Run: headless pygame with SDL's dummy video driver; simulated clock (each Clock.tick advances the game by its frame time, no real sleeping); random seed 0; keys injected as events and as key.get_pressed() state; no mouse input.
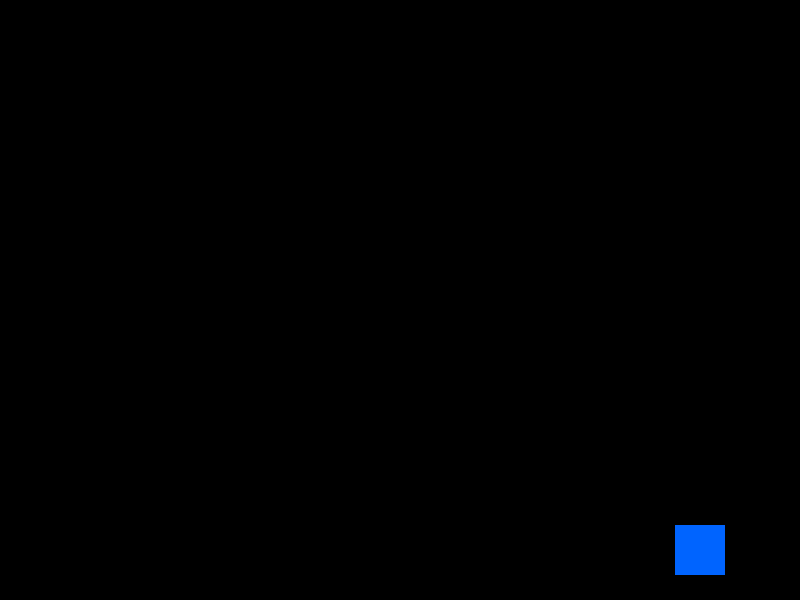
Frame 1 of 4 · flips 1–60 · no input
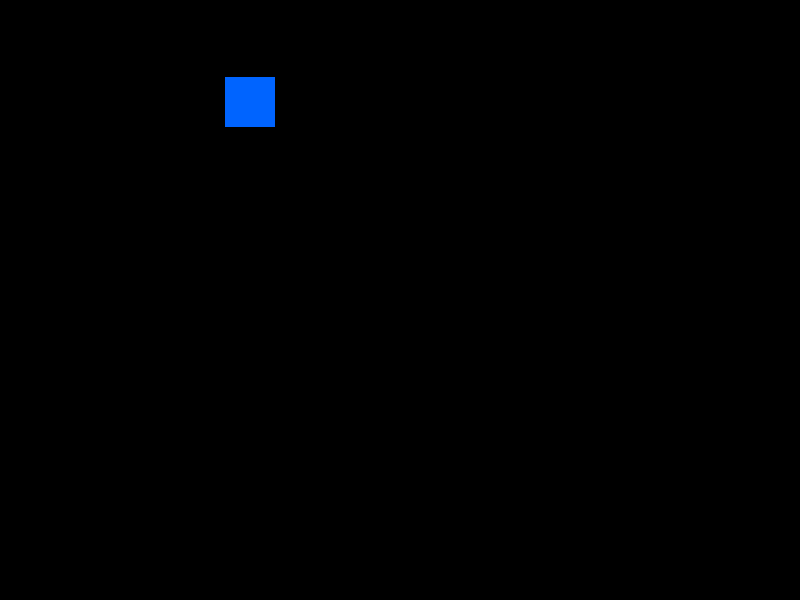
Frame 2 of 4 · flips 61–180 · tapped SPACE, RETURN · held RIGHT (→), D
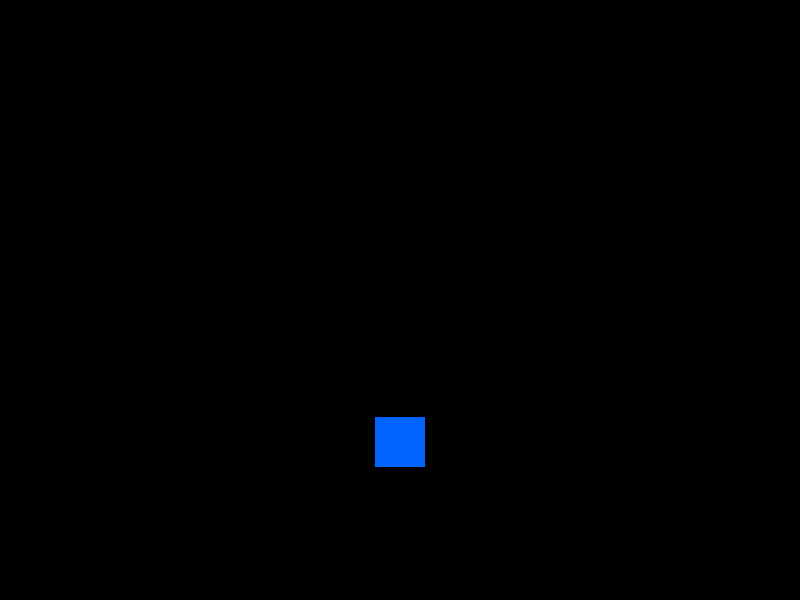
Frame 3 of 4 · flips 181–300 · held DOWN (↓), S
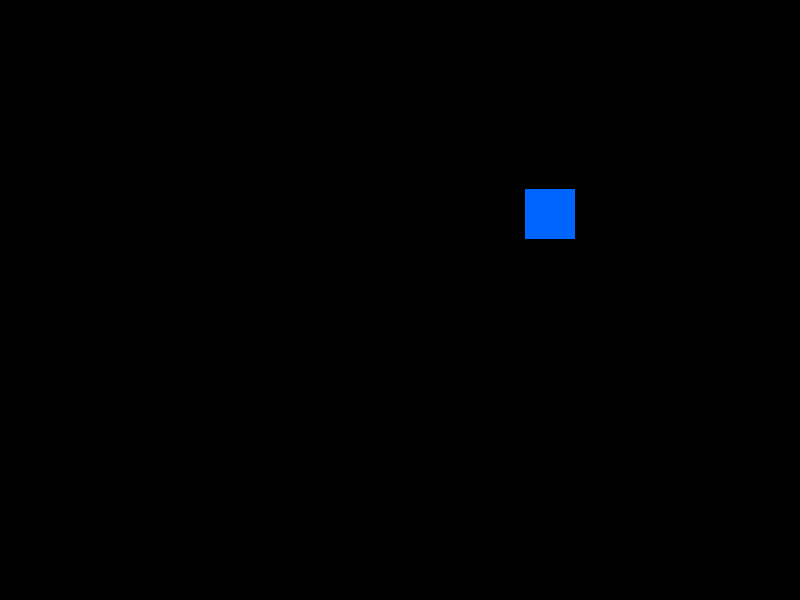
Frame 4 of 4 · flips 301–420 · held LEFT (←), A, UP (↑), W

The pygame program that drew these frames:

import pygame
import random
import sys
import math

pygame.init()

# 2. Set up the game display window
SCREEN_WIDTH = 800
SCREEN_HEIGHT = 600
screen = pygame.display.set_mode((SCREEN_WIDTH, SCREEN_HEIGHT))

# 3. Define basic RGB color constants
WHITE = (255, 255, 255)
BLACK = (0, 0, 0)
BLUE = (0, 100, 255)

# 4. Set up the player object (X, Y, width, height)
player_rect = pygame.Rect(375, 275, 50, 50)
player_speed = 5

# 5. Initialize the game loop clock
clock = pygame.time.Clock()
is_running = True

addx = True
addy = True
# --- MAIN GAME LOOP ---
while is_running:

    # 6. Event Handling Loop (Checks inputs and window interactions)
    for event in pygame.event.get():
        if event.type == pygame.QUIT:
            is_running = False

    # keys = pygame.key.get_pressed()
    # if keys[pygame.K_LEFT] or keys[pygame.K_a]:
    #     player_rect.x -= player_speed
    # if keys[pygame.K_RIGHT] or keys[pygame.K_d]:
    #     player_rect.x += player_speed
    # if keys[pygame.K_UP] or keys[pygame.K_w]:
    #     player_rect.y -= player_speed
    # if keys[pygame.K_DOWN] or keys[pygame.K_s]:
    #     player_rect.y += player_speed
    
    angular_speed = int(math.sqrt(random.randrange(player_speed)*random.randrange(player_speed) + random.randrange(player_speed)*random.randrange(player_speed)))

    if (player_rect.x + player_speed > SCREEN_WIDTH - 50) or not addx:
        if (player_rect.x - player_speed < 0):
            addx = True
            player_rect.x += player_speed + angular_speed
        else:
            addx = False
            player_rect.x -= player_speed
    else:
        addx = True
        player_rect.x += player_speed
        
    if (player_rect.y + player_speed > SCREEN_HEIGHT - 50) or not addy:
        if (player_rect.y - player_speed < 0):
            addy = True
            player_rect.y += player_speed + angular_speed
        else:
            addy = False
            player_rect.y -= player_speed
    else:
        addy = True
        player_rect.y += player_speed

    # 8. Render Section (Drawing elements on the screen)
    screen.fill(BLACK) # Always clear the screen first
    pygame.draw.rect(screen, BLUE, player_rect) # Draw the players
    # pygame.draw.circle(screen, BLUE, (player_rect.x, player_rect.y), 50, width=0)

    # 9. Flip/Update the display buffer to make visuals visible
    pygame.display.flip()

    # 10. Frame Rate Regulation (Locks game logic to 60 Frames Per Second)
    clock.tick(60)

pygame.quit()
sys.exit()
